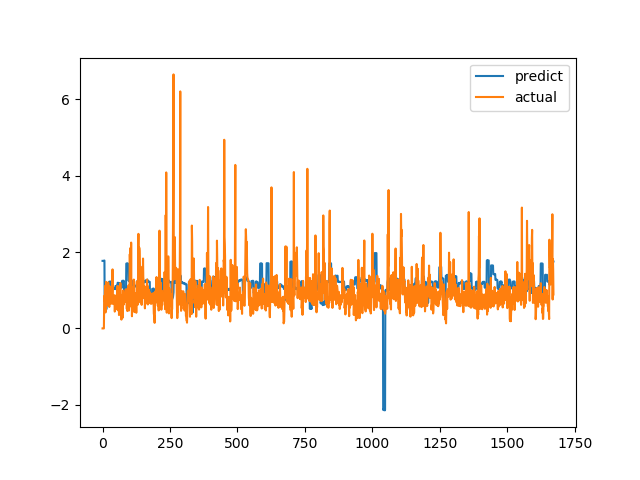

Data behind this chart, as committed beside it:
predict, actual
1.769, 0.0
1.769, 0.0
1.769, 0.0
1.769, 0.0
1.769, 0.0
1.769, 0.0
1.777, 0.6915
1.778, 0.8558
0.4986, 0.7094
0.4938, 1.015
0.5054, 1.116
0.512, 0.4183
0.4839, 1.002
0.5025, 1.219
0.5162, 1.143
0.5148, 0.6528
1.047, 0.6747
1.045, 0.601
1.042, 0.6695
1.045, 0.6538
1.044, 0.7814
1.049, 1.206
1.067, 0.8469
1.055, 0.8286
1.221, 0.6482
1.215, 0.5624
1.212, 0.7183
1.216, 1.1
1.23, 0.9542
1.227, 0.729
1.218, 0.6694
1.215, 0.8631
1.076, 0.6465
1.069, 0.8223
1.075, 0.9236
1.079, 0.8301
1.077, 1.067
1.085, 1.546
1.104, 0.6827
1.074, 0.6386
1.036, 0.6464
1.036, 0.6881
1.037, 0.7274
1.039, 0.65
1.036, 0.8694
1.043, 0.4409
1.031, 0.4519
1.028, 0.7575
1.113, 0.4952
1.106, 0.6851
1.11, 0.7244
1.113, 0.8654
1.118, 0.74
1.114, 0.8071
1.116, 0.8204
1.117, 1.114
1.195, 1.109
1.196, 0.4751
1.174, 1.039
1.192, 0.9458
... 1,612 more rows
